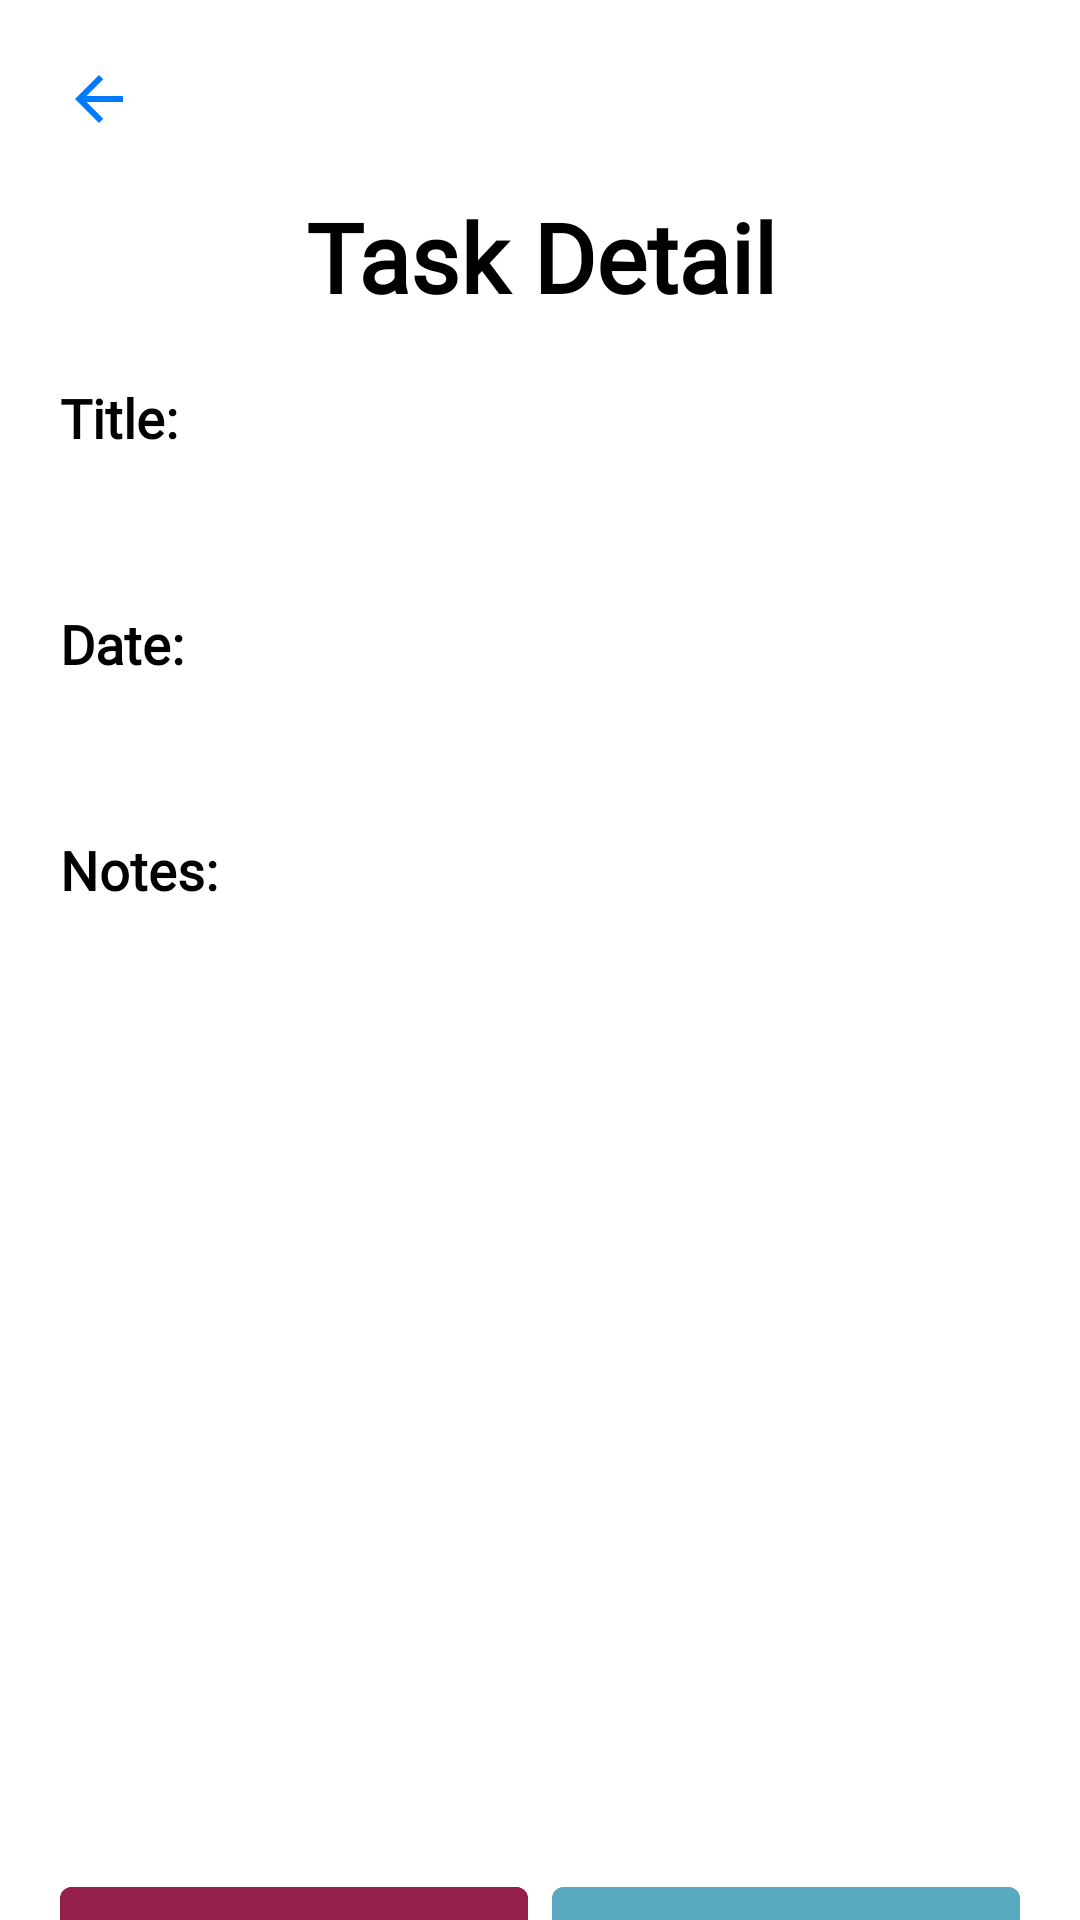

The Android layout XML behind this screen, and the referenced resources:
<!-- AndroidManifest.xml: application theme Theme.StuToDo_App -->
<!-- res/layout/activity_task_detail.xml -->
<?xml version="1.0" encoding="utf-8"?>
<androidx.constraintlayout.widget.ConstraintLayout
    xmlns:android="http://schemas.android.com/apk/res/android"
    xmlns:app="http://schemas.android.com/apk/res-auto"
    xmlns:tools="http://schemas.android.com/tools"
    android:layout_width="match_parent"
    android:layout_height="match_parent"
    tools:context=".task.TaskDetailActivity">

    <ImageButton
        android:id="@+id/taskDetail_backButton"
        android:layout_width="50dp"
        android:layout_height="50dp"
        app:layout_constraintTop_toTopOf="parent"
        app:layout_constraintStart_toStartOf="parent"
        android:layout_marginStart="8dp"
        android:layout_marginTop="8dp"
        android:src="@drawable/ic_baseline_arrow_back_24"
        android:background="@color/white"/>

    <TextView
        android:id="@+id/taskDetailTitle_textView"
        android:layout_width="match_parent"
        android:layout_height="wrap_content"
        android:layout_marginStart="20dp"
        android:layout_marginTop="64dp"
        android:layout_marginEnd="20dp"
        android:fontFamily="@font/pingfangsc_semibold"
        android:text="@string/taskDetailTitle"
        android:textAlignment="center"
        android:textColor="@color/black"
        android:textSize="32sp"
        android:textStyle="bold"
        app:layout_constraintEnd_toEndOf="parent"
        app:layout_constraintStart_toStartOf="parent"
        app:layout_constraintTop_toTopOf="parent" />

    <TextView
        android:id="@+id/detailTitleView"
        android:layout_width="match_parent"
        android:layout_height="wrap_content"
        android:layout_marginStart="20dp"
        android:layout_marginTop="20dp"
        android:layout_marginEnd="20dp"
        android:fontFamily="@font/pingfangscregular"
        android:text="@string/taskTitleLabel"
        android:textColor="@color/black"
        android:textSize="18sp"
        android:textStyle="bold"
        app:layout_constraintEnd_toEndOf="parent"
        app:layout_constraintStart_toStartOf="parent"
        app:layout_constraintTop_toBottomOf="@id/taskDetailTitle_textView" />

    <TextView
        android:id="@+id/taskTitle_detail"
        android:layout_width="match_parent"
        android:layout_height="wrap_content"
        android:layout_marginStart="20dp"
        android:layout_marginTop="8dp"
        android:layout_marginEnd="20dp"
        android:fontFamily="@font/pingfangsc_thin"
        android:textColor="@color/black"
        android:textSize="20sp"
        app:layout_constraintEnd_toEndOf="parent"
        app:layout_constraintStart_toStartOf="parent"
        app:layout_constraintTop_toBottomOf="@id/detailTitleView"
        tools:text="Professor Doe Assignment Due" />

    <TextView
        android:id="@+id/detailDateView"
        android:layout_width="match_parent"
        android:layout_height="wrap_content"
        android:layout_marginStart="20dp"
        android:layout_marginTop="16dp"
        android:layout_marginEnd="20dp"
        android:fontFamily="@font/pingfangscregular"
        android:text="@string/taskDateLabel"
        android:textColor="@color/black"
        android:textSize="18sp"
        android:textStyle="bold"
        app:layout_constraintEnd_toEndOf="parent"
        app:layout_constraintStart_toStartOf="parent"
        app:layout_constraintTop_toBottomOf="@id/taskTitle_detail" />

    <TextView
        android:id="@+id/taskDate_detail"
        android:layout_width="match_parent"
        android:layout_height="wrap_content"
        android:layout_marginStart="20dp"
        android:layout_marginTop="8dp"
        android:layout_marginEnd="20dp"
        android:fontFamily="@font/pingfangsc_thin"
        android:textColor="@color/black"
        android:textSize="20sp"
        app:layout_constraintEnd_toEndOf="parent"
        app:layout_constraintStart_toStartOf="parent"
        app:layout_constraintTop_toBottomOf="@id/detailDateView"
        tools:text="01/25/2022" />

    <TextView
        android:id="@+id/detailNotesView"
        android:layout_width="match_parent"
        android:layout_height="wrap_content"
        android:layout_marginStart="20dp"
        android:layout_marginTop="16dp"
        android:layout_marginEnd="20dp"
        android:fontFamily="@font/pingfangscregular"
        android:text="@string/taskNotesLabel"
        android:textColor="@color/black"
        android:textSize="18sp"
        android:textStyle="bold"
        app:layout_constraintEnd_toEndOf="parent"
        app:layout_constraintStart_toStartOf="parent"
        app:layout_constraintTop_toBottomOf="@id/taskDate_detail" />

    <TextView
        android:id="@+id/taskNotes_detail"
        android:layout_width="match_parent"
        android:layout_height="297dp"
        android:layout_marginStart="20dp"
        android:layout_marginTop="8dp"
        android:layout_marginEnd="20dp"
        android:fontFamily="@font/pingfangsc_thin"
        android:textColor="@color/black"
        android:textSize="20sp"
        app:layout_constraintEnd_toEndOf="parent"
        app:layout_constraintStart_toStartOf="parent"
        app:layout_constraintTop_toBottomOf="@id/detailNotesView"
        tools:text="Lorem ipsum dolor sit er elit lamet, consectetaur cillium adipisicing pecu, sed do
        eiusmod tempor incididunt ut labore et dolore magna aliqua. Ut enim ad minim veniam, quis nostrud
        exercitation ullamco laboris nisi ut aliquip ex ea commodo consequat. Duis aute irure dolor in
        reprehenderit in voluptate velit esse cillum dolore eu fugiat nulla pariatur. " />

    <com.google.android.material.button.MaterialButton
        android:id="@+id/editTaskButton"
        android:layout_width="0dp"
        android:layout_height="wrap_content"
        app:layout_constraintEnd_toEndOf="parent"
        app:layout_constraintTop_toBottomOf="@id/taskNotes_detail"
        app:layout_constraintStart_toEndOf="@id/buttonGuideline"
        android:layout_marginStart="4dp"
        android:layout_marginTop="16dp"
        android:layout_marginEnd="20dp"
        android:backgroundTint="@color/tealish"
        android:text="@string/editButtonText"/>

    <androidx.constraintlayout.widget.Guideline
        android:id="@+id/buttonGuideline"
        android:layout_width="wrap_content"
        android:layout_height="wrap_content"
        android:orientation="vertical"
        app:layout_constraintGuide_percent="0.5" />

    <com.google.android.material.button.MaterialButton
        android:id="@+id/deleteTaskButton"
        android:layout_width="0dp"
        android:layout_height="wrap_content"
        app:layout_constraintStart_toStartOf="parent"
        app:layout_constraintTop_toBottomOf="@id/taskNotes_detail"
        app:layout_constraintEnd_toStartOf="@id/buttonGuideline"
        android:layout_marginStart="20dp"
        android:layout_marginTop="16dp"
        android:layout_marginEnd="4dp"
        android:backgroundTint="@color/burgundy"
        android:text="@string/deleteButtonText"/>

    <com.google.android.material.button.MaterialButton
        android:id="@+id/cancelTaskDetailButton"
        android:layout_width="0dp"
        android:layout_height="wrap_content"
        app:layout_constraintStart_toStartOf="parent"
        app:layout_constraintTop_toBottomOf="@id/deleteTaskButton"
        app:layout_constraintEnd_toEndOf="parent"
        android:layout_marginStart="20dp"
        android:layout_marginTop="16dp"
        android:layout_marginEnd="20dp"
        android:backgroundTint="@color/pinkish"
        android:text="@string/cancelButtonText"/>

</androidx.constraintlayout.widget.ConstraintLayout>
<!-- resources referenced by this layout -->
<resources>
  <color name="black">#FF000000</color>
  <color name="burgundy">#951F4C</color>
  <color name="pinkish">#EC579C</color>
  <color name="tealish">#59AABF</color>
  <color name="white">#FFFFFFFF</color>
  <!-- drawable ic_baseline_arrow_back_24 (drawable) -->
  <vector android:autoMirrored="true" android:height="24dp"
      android:tint="#007AFF" android:viewportHeight="24"
      android:viewportWidth="24" android:width="24dp" xmlns:android="http://schemas.android.com/apk/res/android">
      <path android:fillColor="@android:color/white" android:pathData="M20,11H7.83l5.59,-5.59L12,4l-8,8 8,8 1.41,-1.41L7.83,13H20v-2z"/>
  </vector>
  <string name="cancelButtonText">Cancel</string>
  <string name="deleteButtonText">Delete</string>
  <string name="editButtonText">Edit</string>
  <string name="taskDateLabel">Date:</string>
  <string name="taskDetailTitle">Task Detail</string>
  <string name="taskNotesLabel">Notes:</string>
  <string name="taskTitleLabel">Title:</string>
  <style name="Theme.StuToDo_App" parent="Theme.MaterialComponents.DayNight.NoActionBar">
          
          <item name="colorPrimary">@color/tealish</item>
          <item name="colorPrimaryVariant">@color/blue</item>
          <item name="colorOnPrimary">@color/white</item>
          
          <item name="colorSecondary">@color/teal_200</item>
          <item name="colorSecondaryVariant">@color/teal_700</item>
          <item name="colorOnSecondary">@color/black</item>
          
          <item name="android:statusBarColor" tools:targetApi="l">?attr/colorPrimaryVariant</item>
          
      </style>
  <color name="blue">#007AFF</color>
  <color name="teal_200">#FF03DAC5</color>
  <color name="teal_700">#FF018786</color>
</resources>
